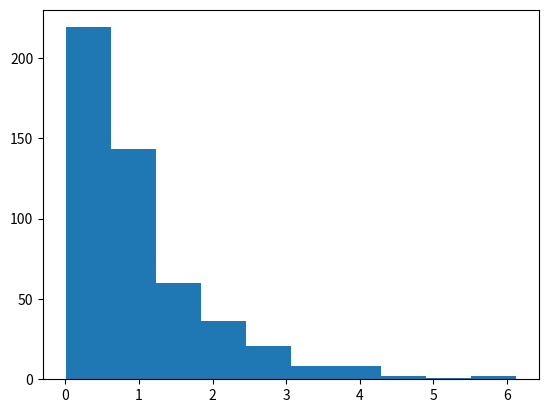

Reproduce this figure in Python.
import matplotlib.pyplot as plt
import numpy as np
x=np.random.exponential(scale=1, size=500)
plt.hist(x)
plt.show()
